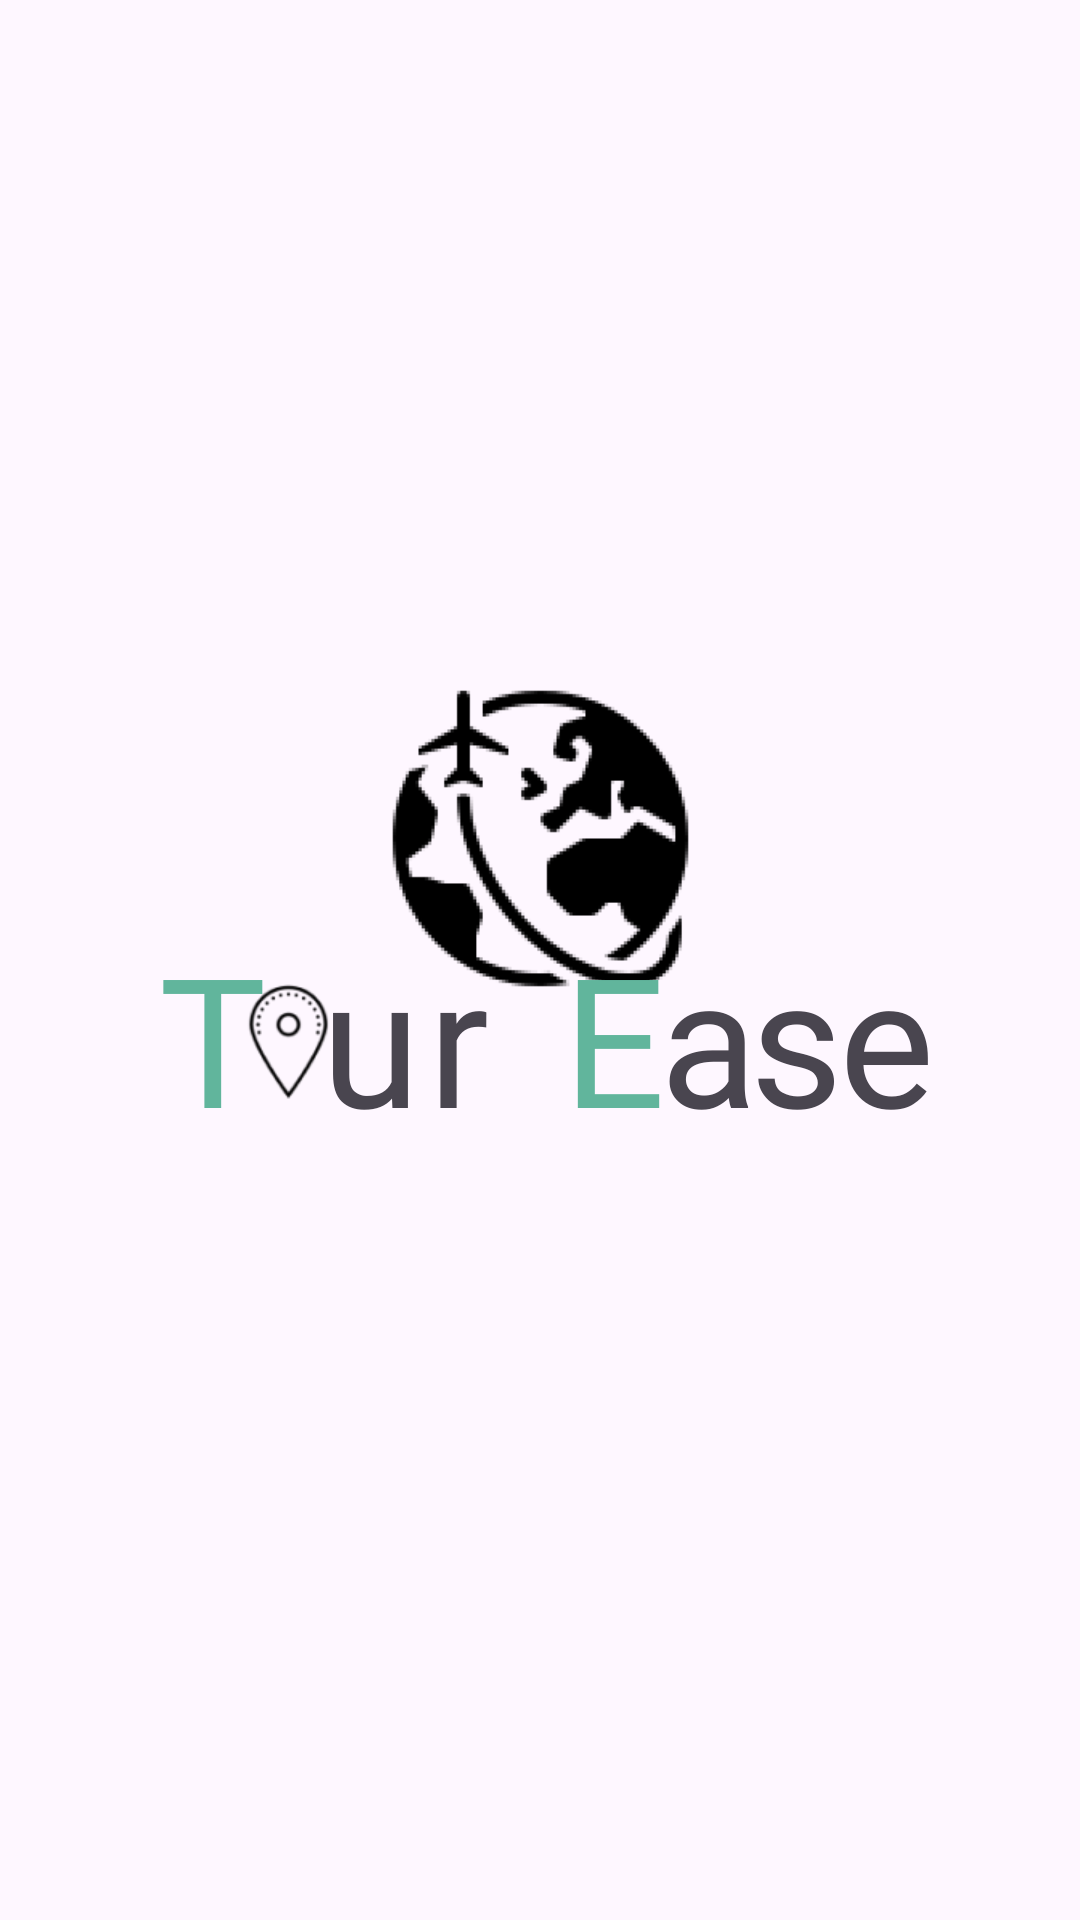

The Android layout XML behind this screen, and the referenced resources:
<!-- AndroidManifest.xml: application theme Theme.TourEase -->
<!-- res/layout/activity_splash.xml -->
<?xml version="1.0" encoding="utf-8"?>
<androidx.constraintlayout.widget.ConstraintLayout xmlns:android="http://schemas.android.com/apk/res/android"
    xmlns:app="http://schemas.android.com/apk/res-auto"
    xmlns:tools="http://schemas.android.com/tools"
    android:layout_width="match_parent"
    android:layout_height="match_parent"
    tools:layout_editor_absoluteX="-54dp"
    tools:layout_editor_absoluteY="0dp">

    <ImageView
        android:id="@+id/imageView2"
        android:layout_width="107dp"
        android:layout_height="109dp"
        app:layout_constraintBottom_toBottomOf="parent"
        app:layout_constraintEnd_toEndOf="parent"
        app:layout_constraintStart_toStartOf="parent"
        app:layout_constraintTop_toTopOf="parent"
        app:layout_constraintVertical_bias="0.424"
        app:srcCompat="@drawable/logo" />

    <TextView
        android:id="@+id/textView7"
        android:layout_width="wrap_content"
        android:layout_height="wrap_content"
        android:fontFamily="@font/aclonica"
        android:text="@string/e"
        android:textSize="60sp"
        app:layout_constraintBottom_toBottomOf="parent"
        app:layout_constraintEnd_toEndOf="parent"
        app:layout_constraintHorizontal_bias="0.852"
        app:layout_constraintStart_toStartOf="parent"
        app:layout_constraintTop_toTopOf="parent"
        app:layout_constraintVertical_bias="0.546" />

    <TextView
        android:id="@+id/textView6"
        android:layout_width="wrap_content"
        android:layout_height="wrap_content"
        android:fontFamily="@font/aclonica"
        android:text="@string/s"
        android:textSize="60sp"
        app:layout_constraintBottom_toBottomOf="parent"
        app:layout_constraintEnd_toEndOf="parent"
        app:layout_constraintHorizontal_bias="0.76"
        app:layout_constraintStart_toStartOf="parent"
        app:layout_constraintTop_toTopOf="parent"
        app:layout_constraintVertical_bias="0.546" />

    <TextView
        android:id="@+id/textView"
        android:layout_width="wrap_content"
        android:layout_height="wrap_content"
        android:fontFamily="@font/aclonica"
        android:text="@string/T"
        android:textColor="#61B59C"
        android:textSize="60sp"
        app:layout_constraintBottom_toBottomOf="parent"
        app:layout_constraintEnd_toEndOf="parent"
        app:layout_constraintHorizontal_bias="0.163"
        app:layout_constraintStart_toStartOf="parent"
        app:layout_constraintTop_toTopOf="parent"
        app:layout_constraintVertical_bias="0.546" />

    <TextView
        android:id="@+id/textView4"
        android:layout_width="wrap_content"
        android:layout_height="wrap_content"
        android:fontFamily="@font/aclonica"
        android:text="@string/a"
        android:textSize="60sp"
        app:layout_constraintBottom_toBottomOf="parent"
        app:layout_constraintEnd_toEndOf="parent"
        app:layout_constraintHorizontal_bias="0.672"
        app:layout_constraintStart_toStartOf="parent"
        app:layout_constraintTop_toTopOf="parent"
        app:layout_constraintVertical_bias="0.546" />

    <TextView
        android:id="@+id/textView2"
        android:layout_width="wrap_content"
        android:layout_height="wrap_content"
        android:fontFamily="@font/aclonica"
        android:text="@string/u"
        android:textSize="60sp"
        app:layout_constraintBottom_toBottomOf="parent"
        app:layout_constraintEnd_toEndOf="parent"
        app:layout_constraintHorizontal_bias="0.327"
        app:layout_constraintStart_toStartOf="parent"
        app:layout_constraintTop_toTopOf="parent"
        app:layout_constraintVertical_bias="0.546" />

    <TextView
        android:id="@+id/textView3"
        android:layout_width="wrap_content"
        android:layout_height="wrap_content"
        android:fontFamily="@font/aclonica"
        android:text="@string/r"
        android:textSize="60sp"
        app:layout_constraintBottom_toBottomOf="parent"
        app:layout_constraintEnd_toEndOf="parent"
        app:layout_constraintHorizontal_bias="0.42"
        app:layout_constraintStart_toStartOf="parent"
        app:layout_constraintTop_toTopOf="parent"
        app:layout_constraintVertical_bias="0.546" />

    <ImageView
        android:id="@+id/imageView3"
        android:layout_width="45dp"
        android:layout_height="49dp"
        app:layout_constraintBottom_toBottomOf="parent"
        app:layout_constraintEnd_toEndOf="parent"
        app:layout_constraintHorizontal_bias="0.234"
        app:layout_constraintStart_toStartOf="parent"
        app:layout_constraintTop_toTopOf="parent"
        app:layout_constraintVertical_bias="0.546"
        app:srcCompat="@drawable/location" />

    <TextView
        android:id="@+id/textView5"
        android:layout_width="wrap_content"
        android:layout_height="wrap_content"
        android:fontFamily="@font/aclonica"
        android:text="@string/E"
        android:textColor="#61B59C"
        android:textSize="60sp"
        app:layout_constraintBottom_toBottomOf="parent"
        app:layout_constraintEnd_toEndOf="parent"
        app:layout_constraintHorizontal_bias="0.576"
        app:layout_constraintStart_toStartOf="parent"
        app:layout_constraintTop_toTopOf="parent"
        app:layout_constraintVertical_bias="0.546" />

</androidx.constraintlayout.widget.ConstraintLayout>
<!-- resources referenced by this layout -->
<resources>
  <!-- drawable location: png bitmap (drawable, 2825 bytes) -->
  <!-- drawable logo: png bitmap (drawable, 4488 bytes) -->
  <string name="E">E</string>
  <string name="T">T</string>
  <string name="a">a</string>
  <string name="e">e</string>
  <string name="r">r</string>
  <string name="s">s</string>
  <string name="u">u</string>
  <style name="Theme.TourEase" parent="Theme.Material3.Light.NoActionBar">  <item name="colorPrimary">#36C2A6</item> <item name="colorSecondary">#36C2A6</item>
  </style>
</resources>
